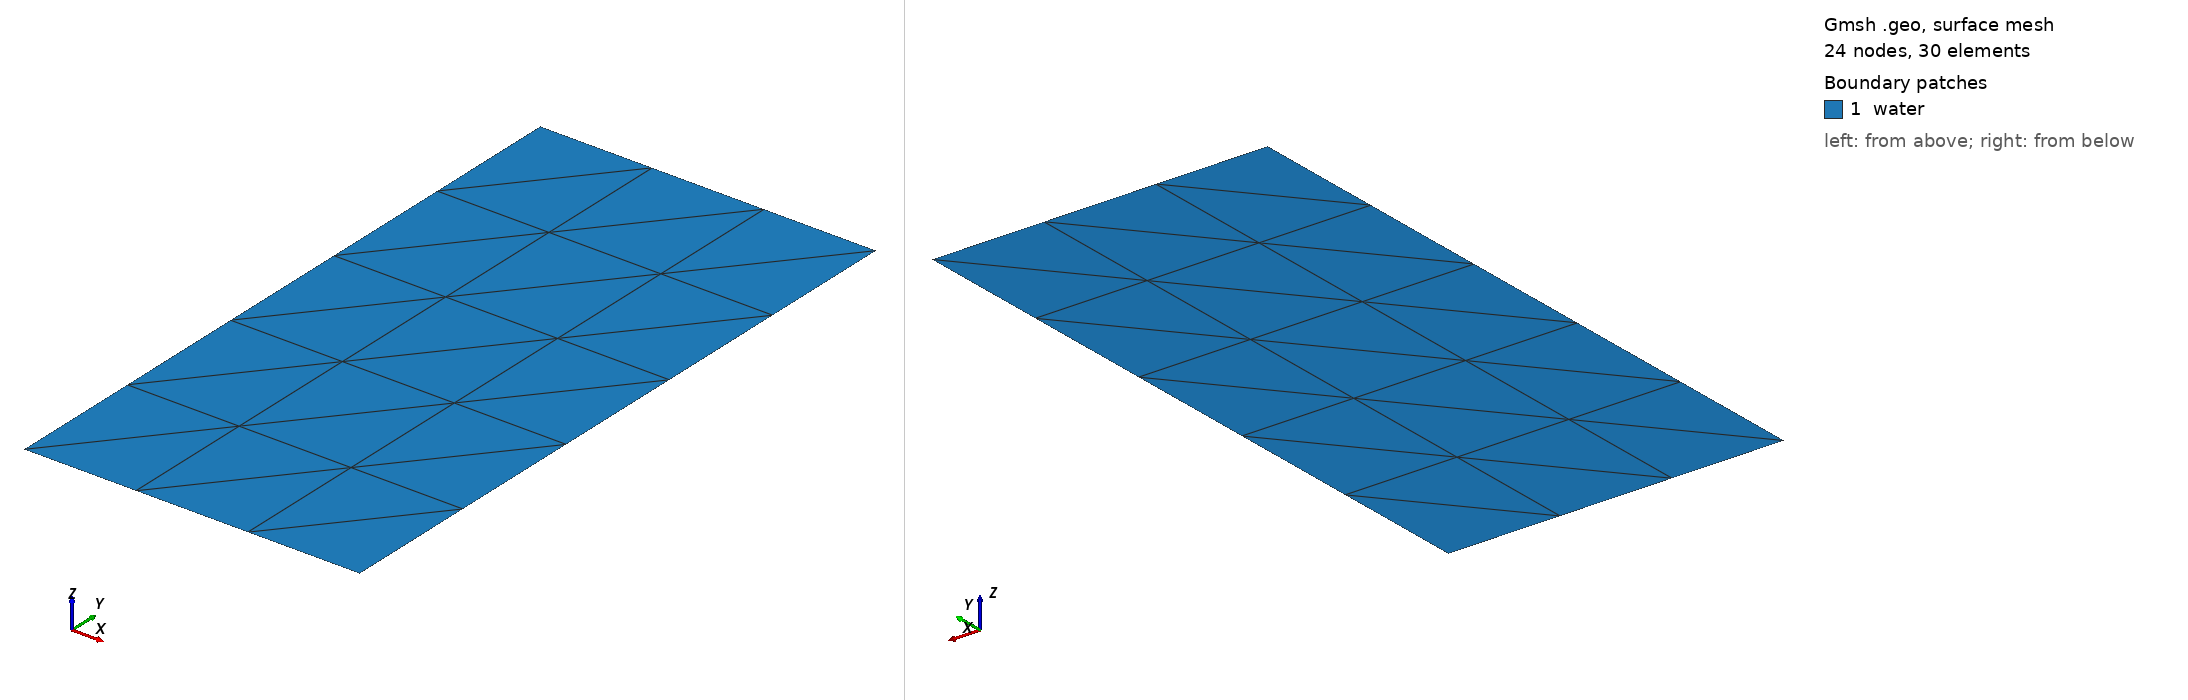

Gmsh geometry script, surface-meshed: 24 nodes, 30 surface elements. Boundary patches (legend numbers): 1 water. Left view from above one corner, right view from below the opposite corner. Legend entries are the model's physical surfaces. The drawing asked Gmsh for element sizes between 1% and 20% of the model's largest extent; the script's own settings can give other sizes.

=== axiSymmetricMesh.geo (drawn) ===
/*********************************************************************
 *
 *    homogenenous waveguide(for testing purposes)
 *
 *********************************************************************/
SetFactory("OpenCASCADE");

DefineConstant[length = 10];
DefineConstant[height = 20];
DefineConstant[el_size_1 = 4.];



ndiv_x=Ceil(length/el_size_1) + 1;
ndiv_y=Ceil(height/el_size_1) + 1;
lc = 1e6;

//inner domain
p_1 = newp; Point(p_1) = { length, 0, 0, lc} ;
p_2 = newp; Point(p_2) = { length, height, 0, lc} ;
p_3 = newp; Point(p_3) = { 0, height, 0, lc} ;
p_4 = newp; Point(p_4) = { 0, 0, 0, lc} ;

l_1 = newl; Line(l_1) = {p_1,p_2} ;
l_2 = newl; Line(l_2) = {p_2,p_3} ;
l_3 = newl; Line(l_3) = {p_3,p_4} ;
l_4 = newl; Line(l_4) = {p_4,p_1} ;

ll_1 = newll; Line Loop(ll_1) = {l_1,l_2,l_3,l_4} ;

s_1 = news; Plane Surface(s_1) = {ll_1} ;

Transfinite Line {l_2,l_4} = ndiv_x;


bound[] = {l_1,l_2,l_3,l_4};
Transfinite Line {l_1,l_3} = ndiv_y;
Transfinite Surface{s_1};


////physical entities
Physical Surface("water",1) = {s_1} ;//regular domain
Physical Line("bound1",2) = {l_3};//neumann boundary condition
Physical Line("bound2",3) = {l_1,l_2,l_4} ;//dirichlet boundary condition
